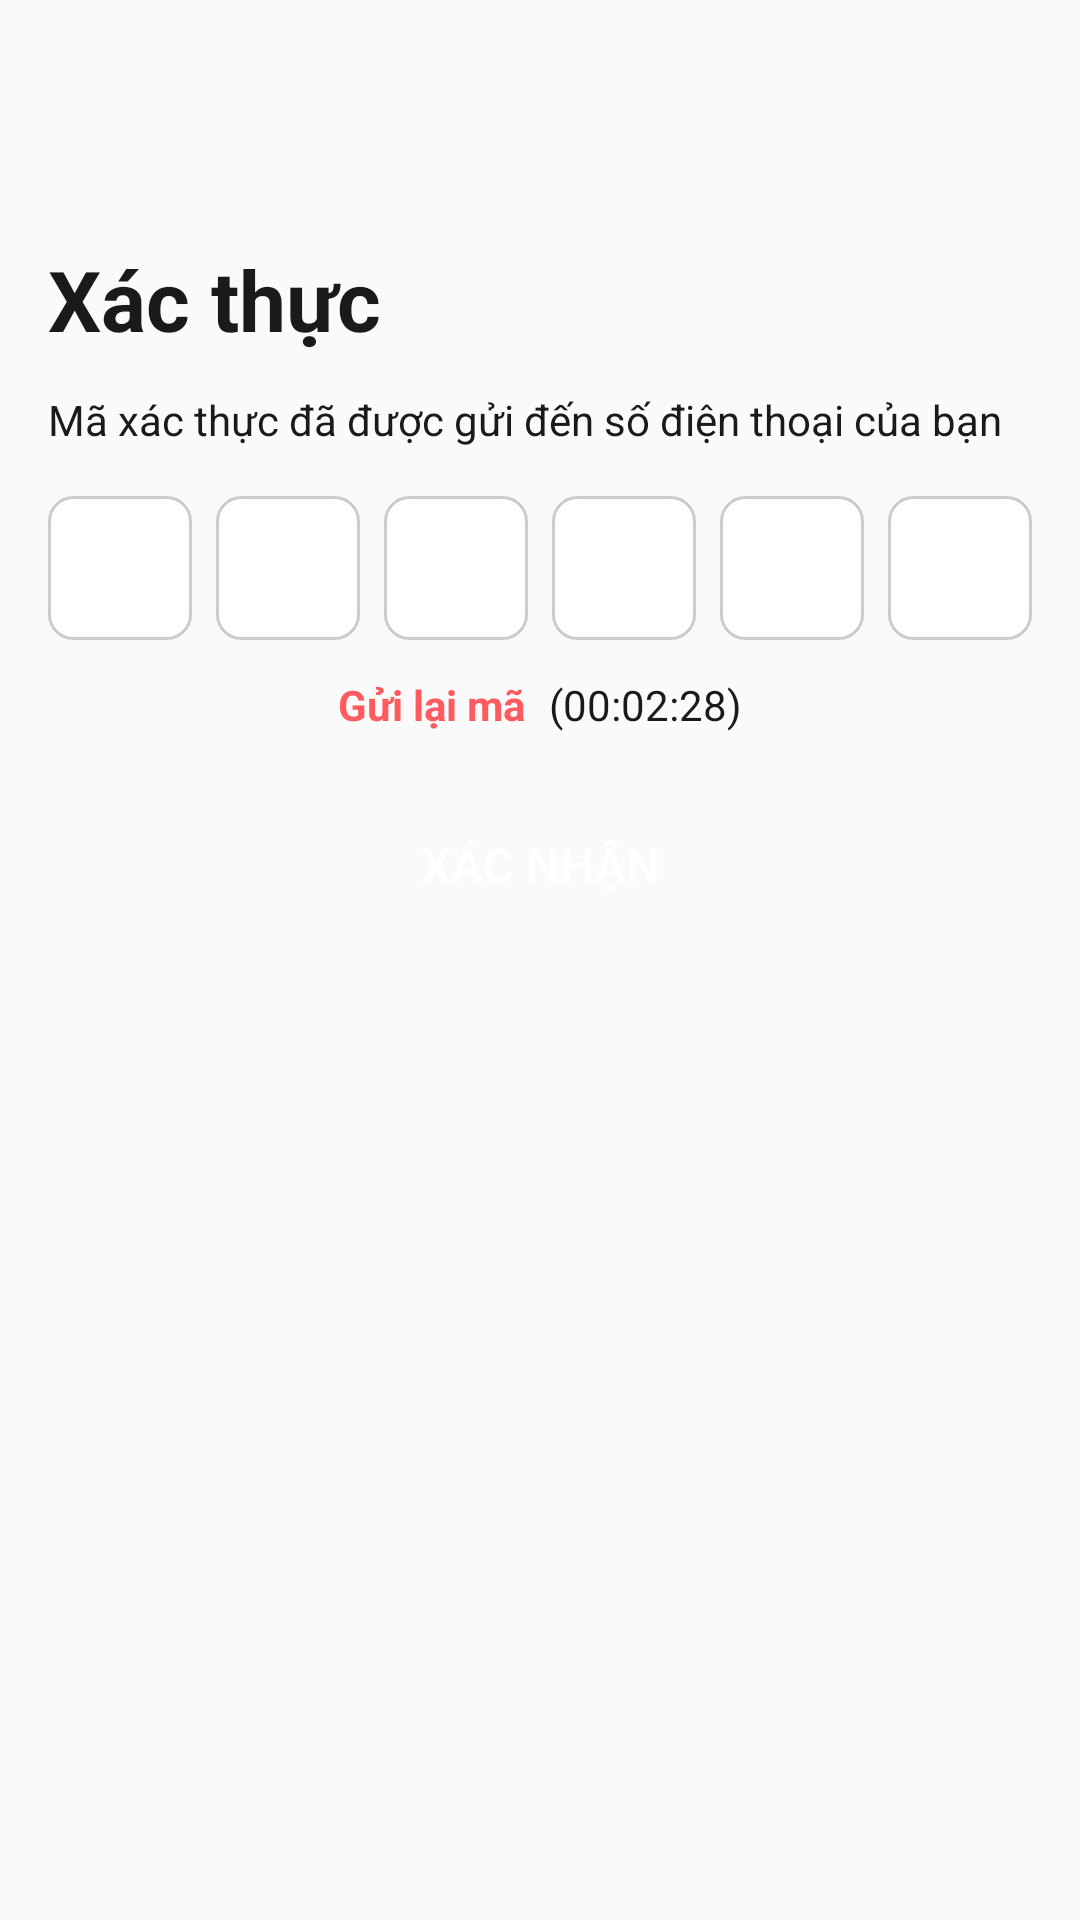

Reconstruct the res/layout file that produces this screen, plus the resources it refers to.
<!-- AndroidManifest.xml: application theme Theme.ProjectPRM392 -->
<!-- res/layout/activity_otpactivity.xml -->
<?xml version="1.0" encoding="utf-8"?>
<androidx.constraintlayout.widget.ConstraintLayout xmlns:android="http://schemas.android.com/apk/res/android"
    xmlns:app="http://schemas.android.com/apk/res-auto"
    xmlns:tools="http://schemas.android.com/tools"
    android:id="@+id/main"
    android:layout_width="match_parent"
    android:layout_height="match_parent"
    android:padding="16dp"
    tools:context=".PermissionControl.OTPFragment">

    
    <ImageView
        android:id="@+id/btnBack"
        android:layout_width="24dp"
        android:layout_height="24dp"
        android:layout_marginTop="25dp"
        android:src="@drawable/back_icon"
        app:layout_constraintStart_toStartOf="parent"
        app:layout_constraintTop_toTopOf="parent" />

    
    <TextView
        android:id="@+id/tvTitle"
        android:layout_width="wrap_content"
        android:layout_height="wrap_content"
        android:layout_marginTop="16dp"
        android:text="Xác thực"
        android:textColor="#1A1A1A"
        android:textSize="28sp"
        android:textStyle="bold"
        app:layout_constraintStart_toStartOf="parent"
        app:layout_constraintTop_toBottomOf="@id/btnBack" />

    
    <TextView
        android:id="@+id/tvOtpMessage"
        android:layout_width="0dp"
        android:layout_height="wrap_content"
        android:layout_marginTop="12dp"
        android:text="Mã xác thực đã được gửi đến số điện thoại của bạn"
        android:textColor="#1A1A1A"
        android:textSize="14sp"
        app:layout_constraintEnd_toEndOf="parent"
        app:layout_constraintStart_toStartOf="parent"
        app:layout_constraintTop_toBottomOf="@id/tvTitle" />

    
    <TextView
        android:id="@+id/tvPhoneNumber"
        android:layout_width="wrap_content"
        android:layout_height="wrap_content"
        android:text="0907101643"
        android:textColor="#FF5A5F"
        android:textSize="14sp"
        android:textStyle="bold"
        app:layout_constraintStart_toEndOf="@id/tvOtpMessage"
        app:layout_constraintTop_toTopOf="@id/tvOtpMessage" />

    
    <LinearLayout
        android:id="@+id/otpContainer"
        android:layout_width="wrap_content"
        android:layout_height="wrap_content"
        android:layout_marginTop="16dp"
        android:orientation="horizontal"
        app:layout_constraintEnd_toEndOf="parent"
        app:layout_constraintStart_toStartOf="parent"
        app:layout_constraintTop_toBottomOf="@id/tvOtpMessage">

        <EditText
            android:id="@+id/otp1"
            android:layout_width="48dp"
            android:layout_height="48dp"
            android:background="@drawable/bg_otp_box"
            android:gravity="center"
            android:inputType="number"
            android:maxLength="1"
            android:textSize="18sp" />

        <EditText
            android:id="@+id/otp2"
            android:layout_width="48dp"
            android:layout_height="48dp"
            android:layout_marginStart="8dp"
            android:background="@drawable/bg_otp_box"
            android:gravity="center"
            android:inputType="number"
            android:maxLength="1"
            android:textSize="18sp" />

        <EditText
            android:id="@+id/otp3"
            android:layout_width="48dp"
            android:layout_height="48dp"
            android:layout_marginStart="8dp"
            android:background="@drawable/bg_otp_box"
            android:gravity="center"
            android:inputType="number"
            android:maxLength="1"
            android:textSize="18sp" />

        <EditText
            android:id="@+id/otp4"
            android:layout_width="48dp"
            android:layout_height="48dp"
            android:layout_marginStart="8dp"
            android:background="@drawable/bg_otp_box"
            android:gravity="center"
            android:inputType="number"
            android:maxLength="1"
            android:textSize="18sp" />

        <EditText
            android:id="@+id/otp5"
            android:layout_width="48dp"
            android:layout_height="48dp"
            android:layout_marginStart="8dp"
            android:background="@drawable/bg_otp_box"
            android:gravity="center"
            android:inputType="number"
            android:maxLength="1"
            android:textSize="18sp" />

        <EditText
            android:id="@+id/otp6"
            android:layout_width="48dp"
            android:layout_height="48dp"
            android:layout_marginStart="8dp"
            android:background="@drawable/bg_otp_box"
            android:gravity="center"
            android:inputType="number"
            android:maxLength="1"
            android:textSize="18sp" />
    </LinearLayout>

    
    <LinearLayout
        android:id="@+id/llResendContainer"
        android:layout_width="wrap_content"
        android:layout_height="wrap_content"
        android:layout_marginTop="12dp"
        android:orientation="horizontal"
        app:layout_constraintEnd_toEndOf="parent"
        app:layout_constraintHorizontal_bias="0.5"
        app:layout_constraintStart_toStartOf="parent"
        app:layout_constraintTop_toBottomOf="@id/otpContainer">

        
        <TextView
            android:id="@+id/tvResendCode"
            android:layout_width="wrap_content"
            android:layout_height="wrap_content"
            android:clickable="true"
            android:focusable="true"
            android:text="Gửi lại mã"
            android:textColor="#FF5A5F"
            android:textSize="14sp"
            android:textStyle="bold" />

        
        <TextView
            android:id="@+id/tvTimer"
            android:layout_width="wrap_content"
            android:layout_height="wrap_content"
            android:layout_marginStart="8dp"
            android:text="(00:02:28)"
            android:textColor="#1A1A1A"
            android:textSize="14sp" />
    </LinearLayout>

    
    <Button
        android:id="@+id/btnConfirmOTP"
        android:layout_width="0dp"
        android:layout_height="48dp"
        android:layout_marginTop="20dp"
        android:background="@drawable/bg_button_enable"
        android:text="Xác nhận"
        android:textColor="@android:color/white"
        android:textSize="16sp"
        app:layout_constraintEnd_toEndOf="parent"
        app:layout_constraintStart_toStartOf="parent"
        app:layout_constraintTop_toBottomOf="@id/llResendContainer"
        app:layout_constraintWidth_percent="0.80" />

</androidx.constraintlayout.widget.ConstraintLayout>
<!-- resources referenced by this layout -->
<resources>
  <!-- drawable bg_otp_box (drawable) -->
  <?xml version="1.0" encoding="utf-8"?>
  <shape xmlns:android="http://schemas.android.com/apk/res/android"
      android:shape="rectangle">
  
      
      <corners android:radius="8dp" />
  
      
      <stroke android:width="1dp" android:color="#CCCCCC" />
  
      
      <solid android:color="@android:color/white" />
  
      
      <padding android:left="8dp" android:right="8dp" android:top="8dp" android:bottom="8dp" />
  
  </shape>
  <style name="Theme.ProjectPRM392" parent="Base.Theme.ProjectPRM392" />
  <style name="Base.Theme.ProjectPRM392" parent="Theme.AppCompat.Light.NoActionBar">
          
          
      </style>
</resources>
